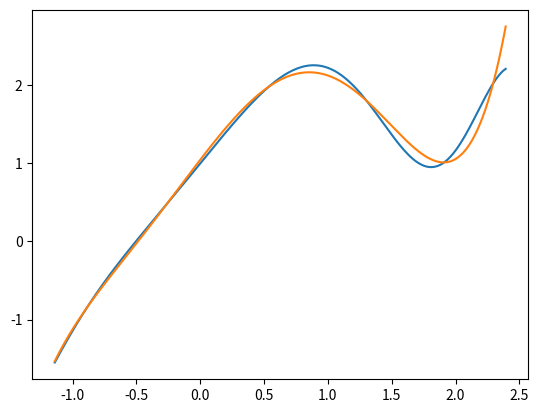

Reproduce this figure in Python.
import math
import numpy as np
import matplotlib.pyplot as plt

# add a, b, funcs, func, values = x1,x2,x3

def trapz(f, a, b, n):
    h = abs(b - a) / n
    sum_fx = 0

    for i in range(1, n):
        sum_fx += f(a + i * h)

    return (f(a) + 2 * sum_fx + f(b)) * h / 2


def best_func(f, funcs, a, b, n):
    k = len(funcs)

    A = [[0 for _ in range(k)] for _ in range(k)]
    B = []

    for i in range(k):
        for j in range(k):
            if j >= i:
                def f_ij(x):
                    return funcs[j](x) * funcs[i](x)

                A[i][j] = trapz(f_ij, a, b, n)
            else:
                A[i][j] = A[j][i]

        def ffi(x):
            return f(x) * funcs[i](x)

        B.append(trapz(ffi, a, b, n))

    A = np.array(A, dtype=float)
    B = np.array(B, dtype=float)

    return np.linalg.solve(A, B)


def criar_funcoes(lista_funcoes):
    for indice, funcao in enumerate(lista_funcoes):
        scope = {
            'lista_funcoes': lista_funcoes,
            'indice': indice,
            'funcao': funcao
        }

        exec('lista_funcoes[indice] = lambda x:eval(funcao)', scope)

    return lista_funcoes

#funcao
def f(x):
    return 2 * math.sin(x) + math.cos(-x ** 2)


def quadratura(funcao, pontos, pesos):
    soma = 0

    for xk, ck in zip(pontos, pesos):
        soma += ck * funcao(xk)

    return soma


def change(f, a, b):
    def g(u):
        return f((b + a) / 2 + (b - a) * u / 2) * (b - a) / 2

    return g


if __name__ == '__main__':
    raiz2 = [-0.5773502691896257, 0.5773502691896257]
    peso2 = [1.0, 1.0]

    raiz3 = [0, -0.7745966692414834, 0.7745966692414834]
    peso3 = [0.8888888888888888, 0.5555555555555556, 0.5555555555555556]

    raiz4 = [-0.33998104358485626, 0.33998104358485626, -0.8611363115940526, 0.8611363115940526]
    peso4 = [0.6521451548625461, 0.6521451548625461, 0.34785484513745385, 0.34785484513745385]

    raiz5 = [0, -0.5384693101056831, 0.5384693101056831, -0.906179845938664, 0.906179845938664]
    peso5 = [0.5688888888888889, 0.47862867049936647, 0.47862867049936647, 0.23692688505618908, 0.23692688505618908]

    raiz6 = [0.6612093864662645, -0.6612093864662645, -0.2386191860831969, 0.2386191860831969, -0.932469514203152,
             0.932469514203152]
    peso6 = [0.3607615730481386, 0.3607615730481386, 0.46791393457269104, 0.46791393457269104, 0.17132449237917036,
             0.17132449237917036]

    raiz7 = [0, 0.4058451513773972, -0.4058451513773972, -0.7415311855993945, 0.7415311855993945, -0.9491079123427585,
             0.9491079123427585]
    peso7 = [0.4179591836734694, 0.3818300505051189, 0.3818300505051189, 0.27970539148927664, 0.27970539148927664,
             0.1294849661688697, 0.1294849661688697]

    raiz8 = [-0.1834346424956498, 0.1834346424956498, -0.525532409916329, 0.525532409916329, -0.7966664774136267,
             0.7966664774136267, -0.9602898564975363, 0.9602898564975363]
    peso8 = [0.362683783378362, 0.362683783378362, 0.31370664587788727, 0.31370664587788727, 0.22238103445337448,
             0.22238103445337448, 0.10122853629037626, 0.10122853629037626]

    raiz9 = [0, -0.8360311073266358, 0.8360311073266358, -0.9681602395076261, 0.9681602395076261, -0.3242534234038089,
             0.3242534234038089, -0.6133714327005904, 0.6133714327005904]
    peso9 = [0.3302393550012598, 0.1806481606948574, 0.1806481606948574, 0.08127438836157441, 0.08127438836157441,
             0.31234707704000286, 0.31234707704000286, 0.26061069640293544, 0.26061069640293544]

    raiz10 = [-0.14887433898163122, 0.14887433898163122, -0.4333953941292472, 0.4333953941292472, -0.6794095682990244,
              0.6794095682990244, -0.8650633666889845, 0.8650633666889845, -0.9739065285171717, 0.9739065285171717]
    peso10 = [0.29552422471475287, 0.29552422471475287, 0.26926671930999635, 0.26926671930999635, 0.21908636251598204,
              0.21908636251598204, 0.1494513491505806, 0.1494513491505806, 0.06667134430868814, 0.06667134430868814]

    raiz11 = [0, -0.26954315595234496, 0.26954315595234496, -0.5190961292068118, 0.5190961292068118,
              -0.7301520055740494,
              0.7301520055740494, -0.8870625997680953, 0.8870625997680953, -0.978228658146057, 0.978228658146057]
    peso11 = [0.2729250867779006, 0.26280454451024665, 0.26280454451024665, 0.23319376459199048, 0.23319376459199048,
              0.18629021092773426, 0.18629021092773426, 0.1255803694649046, 0.1255803694649046, 0.05566856711617366,
              0.05566856711617366]

    raiz12 = [-0.1252334085114689, 0.1252334085114689, -0.3678314989981802, 0.3678314989981802, -0.5873179542866175,
              0.5873179542866175, -0.7699026741943047, 0.7699026741943047, -0.9041172563704749, 0.9041172563704749,
              -0.9815606342467192, 0.9815606342467192]
    peso12 = [0.24914704581340277, 0.24914704581340277, 0.2334925365383548, 0.2334925365383548, 0.20316742672306592,
              0.20316742672306592, 0.16007832854334622, 0.16007832854334622, 0.10693932599531843, 0.10693932599531843,
              0.04717533638651183, 0.04717533638651183]

    raiz13 = [0, -0.2304583159551348, 0.2304583159551348, -0.44849275103644687, 0.44849275103644687,
              -0.6423493394403402,
              0.6423493394403402, -0.8015780907333099, 0.8015780907333099, -0.9175983992229779, 0.9175983992229779,
              -0.9841830547185881, 0.9841830547185881]
    peso13 = [0.2325515532308739, 0.22628318026289723, 0.22628318026289723, 0.2078160475368885, 0.2078160475368885,
              0.17814598076194574, 0.17814598076194574, 0.13887351021978725, 0.13887351021978725, 0.09212149983772845,
              0.09212149983772845, 0.04048400476531588, 0.04048400476531588]

    raiz14 = [-0.10805494870734367, 0.10805494870734367, -0.31911236892788974, 0.31911236892788974, -0.5152486363581541,
              0.5152486363581541, -0.6872929048116855, 0.6872929048116855, -0.827201315069765, 0.827201315069765,
              -0.9284348836635735, 0.9284348836635735, -0.9862838086968123, 0.9862838086968123]
    peso14 = [0.2152638534631578, 0.2152638534631578, 0.2051984637212956, 0.2051984637212956, 0.18553839747793782,
              0.18553839747793782, 0.15720316715819355, 0.15720316715819355, 0.12151857068790319, 0.12151857068790319,
              0.08015808715976021, 0.08015808715976021, 0.03511946033175186, 0.03511946033175186]

    raiz15 = [0, -0.20119409399743451, 0.20119409399743451, -0.3941513470775634, 0.3941513470775634,
              -0.5709721726085388,
              0.5709721726085388, -0.7244177313601701, 0.7244177313601701, -0.8482065834104272, 0.8482065834104272,
              -0.937273392400706, 0.937273392400706, -0.9879925180204854, 0.9879925180204854]
    peso15 = [0.2025782419255613, 0.19843148532711158, 0.19843148532711158, 0.1861610000155622, 0.1861610000155622,
              0.16626920581699392, 0.16626920581699392, 0.13957067792615432, 0.13957067792615432, 0.10715922046717194,
              0.10715922046717194, 0.07036604748810812, 0.07036604748810812, 0.03075324199611727, 0.03075324199611727]

    raiz16 = [-0.09501250983763744, 0.09501250983763744, -0.2816035507792589, 0.2816035507792589, -0.45801677765722737,
              0.45801677765722737, -0.6178762444026438, 0.6178762444026438, -0.755404408355003, 0.755404408355003,
              -0.8656312023878318, 0.8656312023878318, -0.9445750230732326, 0.9445750230732326, -0.9894009349916499,
              0.9894009349916499]
    peso16 = [0.1894506104550685, 0.1894506104550685, 0.18260341504492358, 0.18260341504492358, 0.16915651939500254,
              0.16915651939500254, 0.14959598881657674, 0.14959598881657674, 0.12462897125553388, 0.12462897125553388,
              0.09515851168249279, 0.09515851168249279, 0.062253523938647894, 0.062253523938647894,
              0.027152459411754096,
              0.027152459411754096]

    raiz17 = [0, -0.17848418149584785, 0.17848418149584785, -0.3512317634538763, 0.3512317634538763,
              -0.5126905370864769,
              0.5126905370864769, -0.6576711592166907, 0.6576711592166907, -0.7815140038968014, 0.7815140038968014,
              -0.8802391537269859, 0.8802391537269859, -0.9506755217687678, 0.9506755217687678, -0.9905754753144174,
              0.9905754753144174]
    peso17 = [0.17944647035620653, 0.17656270536699264, 0.17656270536699264, 0.16800410215645004, 0.16800410215645004,
              0.15404576107681028, 0.15404576107681028, 0.13513636846852548, 0.13513636846852548, 0.11188384719340397,
              0.11188384719340397, 0.08503614831717918, 0.08503614831717918, 0.0554595293739872, 0.0554595293739872,
              0.02414830286854793, 0.02414830286854793]

    raiz18 = [-0.0847750130417353, 0.0847750130417353, -0.2518862256915055, 0.2518862256915055, -0.41175116146284263,
              0.41175116146284263, -0.5597708310739475, 0.5597708310739475, -0.6916870430603532, 0.6916870430603532,
              -0.8037049589725231, 0.8037049589725231, -0.8926024664975557, 0.8926024664975557, -0.9558239495713977,
              0.9558239495713977, -0.9915651684209309, 0.9915651684209309]
    peso18 = [0.1691423829631436, 0.1691423829631436, 0.16427648374583273, 0.16427648374583273, 0.15468467512626524,
              0.15468467512626524, 0.14064291467065065, 0.14064291467065065, 0.12255520671147846, 0.12255520671147846,
              0.10094204410628717, 0.10094204410628717, 0.07642573025488905, 0.07642573025488905, 0.0497145488949698,
              0.0497145488949698, 0.02161601352648331, 0.02161601352648331]

    raiz19 = [0, -0.16035864564022537, 0.16035864564022537, -0.31656409996362983, 0.31656409996362983,
              -0.46457074137596094,
              0.46457074137596094, -0.600545304661681, 0.600545304661681, -0.7209661773352294, 0.7209661773352294,
              -0.8227146565371428, 0.8227146565371428, -0.9031559036148179, 0.9031559036148179, -0.96020815213483,
              0.96020815213483, -0.9924068438435844, 0.9924068438435844]
    peso19 = [0.1610544498487837, 0.15896884339395434, 0.15896884339395434, 0.15276604206585967, 0.15276604206585967,
              0.1426067021736066, 0.1426067021736066, 0.12875396253933621, 0.12875396253933621, 0.11156664554733399,
              0.11156664554733399, 0.09149002162245, 0.09149002162245, 0.06904454273764123, 0.06904454273764123,
              0.0448142267656996, 0.0448142267656996, 0.019461788229726478, 0.019461788229726478]

    raiz20 = [-0.07652652113349734, 0.07652652113349734, -0.22778585114164507, 0.22778585114164507,
              -0.37370608871541955,
              0.37370608871541955, -0.5108670019508271, 0.5108670019508271, -0.636053680726515, 0.636053680726515,
              -0.7463319064601508, 0.7463319064601508, -0.8391169718222188, 0.8391169718222188, -0.912234428251326,
              0.912234428251326, -0.9639719272779138, 0.9639719272779138, -0.9931285991850949, 0.9931285991850949]
    peso20 = [0.15275338713072584, 0.15275338713072584, 0.14917298647260374, 0.14917298647260374, 0.14209610931838204,
              0.14209610931838204, 0.13168863844917664, 0.13168863844917664, 0.11819453196151841, 0.11819453196151841,
              0.10193011981724044, 0.10193011981724044, 0.08327674157670475, 0.08327674157670475, 0.06267204833410907,
              0.06267204833410907, 0.04060142980038694, 0.04060142980038694, 0.017614007139152118, 0.017614007139152118]

    funcs = ['1', 'x', 'x**2', 'x**3', 'x**4', 'x**5']
    values = [-0.472, 0.594, 2.163] #x1, x2, x3
    a = -1.14
    b = 2.393

    funcs = criar_funcoes(funcs)

    coefs = best_func(f, funcs, a, b, n=256)

    coefs = [ci for ci in coefs]

    print(f'Coeficientes: {coefs}')

    def g(x):
        return sum(ci*fi(x) for ci, fi in zip(coefs, funcs))

    for x in values:
        print(f'g({x}) = {g(x)}')

    # quadratura gaussina
    exact_for_degree_less_than = 20

    def func_erro(x):
        return (f(x) - g(x))**2 #função erro


    order = str(int(exact_for_degree_less_than / 2))
    txt_order = ['raiz' + order, 'peso' + order]

    erro = quadratura(change(func_erro, a, b), locals()[txt_order[0]], locals()[txt_order[1]])

    print(f'{erro = }')

    # visualizacao

    t = np.linspace(a, b, 200)
    ft = [f(ti) for ti in t]
    gt = [g(ti) for ti in t]

    plt.plot(t, ft)
    plt.plot(t, gt)

    plt.savefig('otimizacao.png')